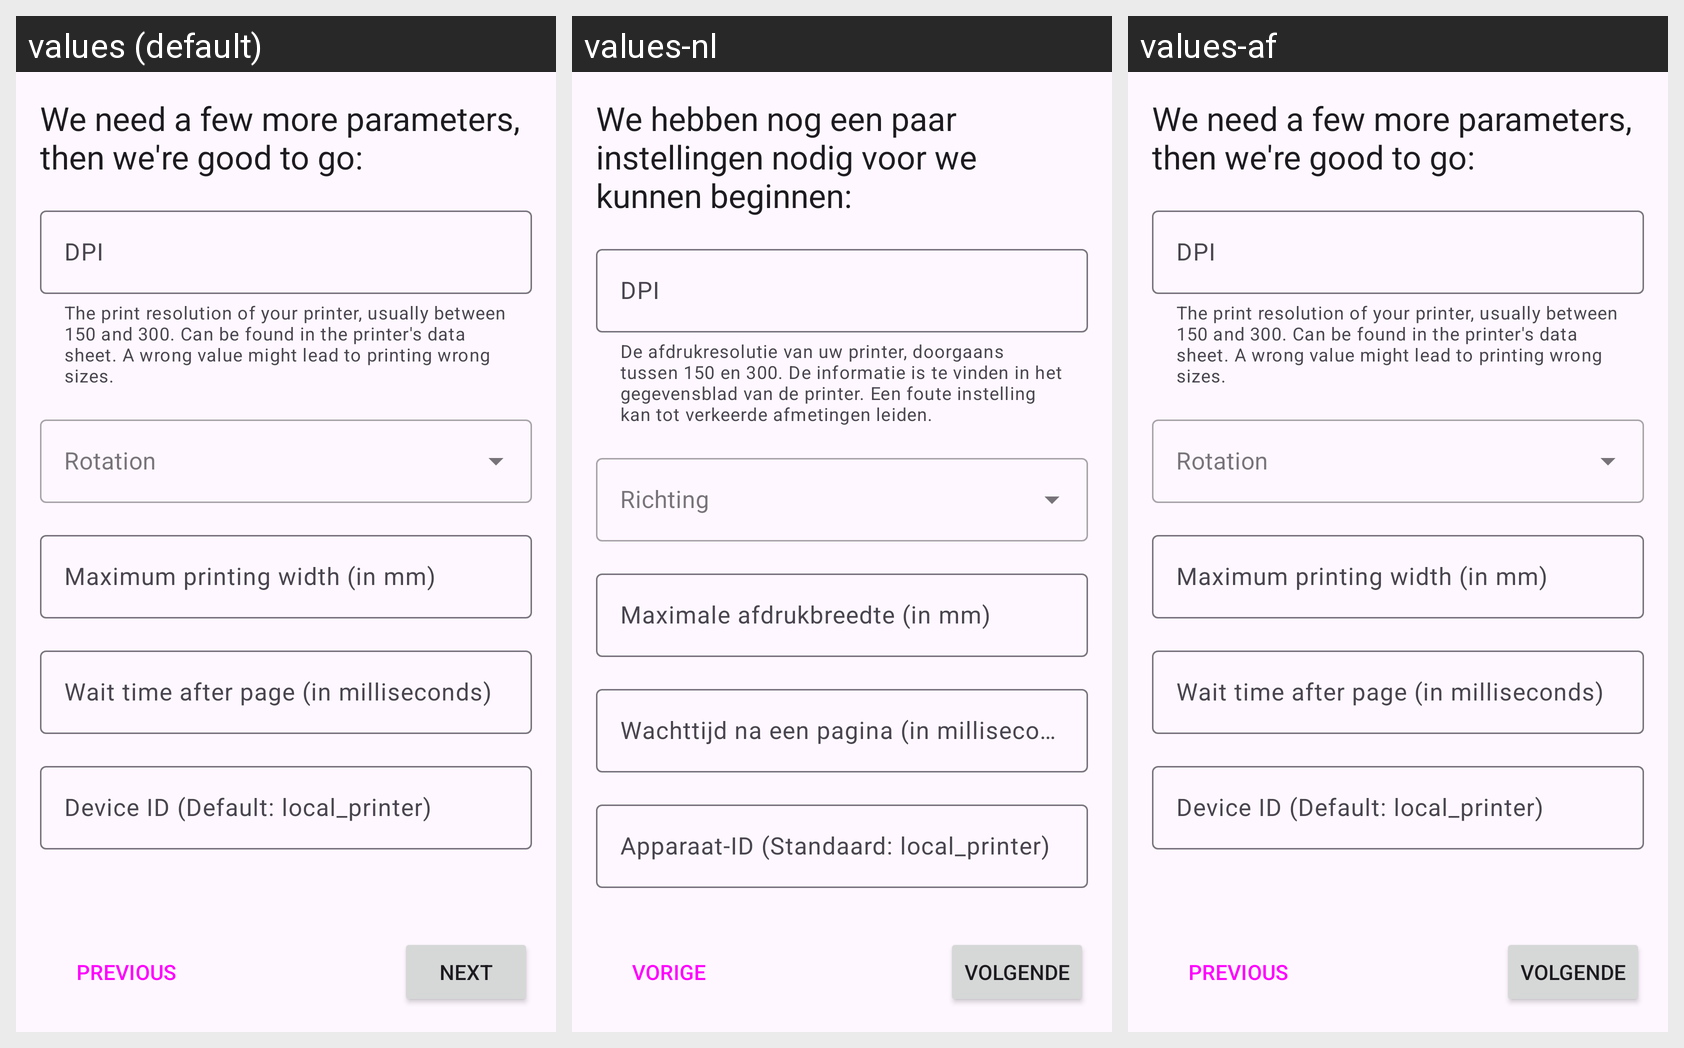

The Android screen above is rendered under several locales of the same app. Produce the string resources it draws, with the default and per-locale values.
Android screen res/layout/fragment_graphiceposprintxml_settings.xml rendered under 3 locales, left to right: values (default), values-nl, values-af. Device: Nexus 5 (rendered at 1080×1920; each locale shown at half size, 540×960, under a caption strip naming it); theme AppTheme.
Other locales in the repository, not shown: values-ar, values-de, values-ja.
Strings drawn on this screen, with the default value and each locale's value (text and hints the layout hard-codes, and strings that could not be matched under every locale, appear in the picture but are not listed):

setup_protocol_settings
  values: We need a few more parameters, then we're good to go:
  values-nl: We hebben nog een paar instellingen nodig voor we kunnen beginnen:
  values-af: We need a few more parameters, then we're good to go:  [not translated; the default value is used]

field_helper_dpi
  values: The print resolution of your printer, usually between 150 and 300. Can be found in the printer's data sheet. A wrong value might lead to printing wrong sizes.
  values-nl: De afdrukresolutie van uw printer, doorgaans tussen 150 en 300. De informatie is te vinden in het gegevensblad van de printer. Een foute instelling kan tot verkeerde afmetingen leiden.
  values-af: The print resolution of your printer, usually between 150 and 300. Can be found in the printer's data sheet. A wrong value might lead to printing wrong sizes.  [not translated; the default value is used]

field_label_dpi
  values: DPI
  values-nl: DPI
  values-af: DPI  [not translated; the default value is used]

field_label_maxwidth
  values: Maximum printing width (in mm)
  values-nl: Maximale afdrukbreedte (in mm)
  values-af: Maximum printing width (in mm)  [not translated; the default value is used]

field_label_waitafterpage
  values: Wait time after page (in milliseconds)
  values-nl: Wachttijd na een pagina (in milliseconden)
  values-af: Wait time after page (in milliseconds)  [not translated; the default value is used]

field_label_eposprintxml_deviceid
  values: Device ID (Default: local_printer)
  values-nl: Apparaat-ID (Standaard: local_printer)
  values-af: Device ID (Default: local_printer)  [not translated; the default value is used]

btn_prev
  values: PREVIOUS
  values-nl: VORIGE
  values-af: PREVIOUS  [not translated; the default value is used]

btn_next
  values: NEXT
  values-nl: VOLGENDE
  values-af: VOLGENDE
